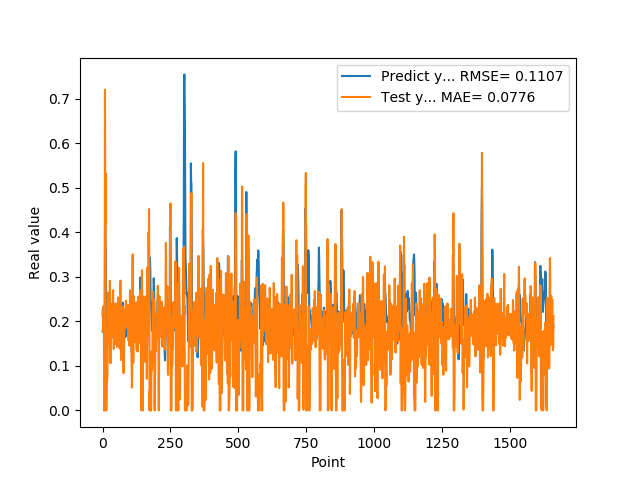

Data behind this chart, as committed beside it:
1.769561022520000082e-01, 2.125914325763577917e-01
1.810430586339999981e-01, 2.282505041074258945e-01
1.955727785830000398e-01, 1.767227710164400722e-01
1.954265981910000005e-01, 2.337733196024954774e-01
2.004670947789999880e-01, 2.266317983245366430e-01
2.029463946819999587e-01, 1.922672148489758814e-01
0.000000000000000000e+00, 1.972911682978247538e-01
1.862521618600000151e-01, 0.000000000000000000e+00
1.862153261900000301e-01, 1.285493319694700209e-01
4.038094580169999670e-01, 7.202501784854214995e-01
4.118085205549999461e-01, 4.161360501821810831e-01
3.743042349819999948e-01, 5.321869086423018924e-01
3.571429848669999685e-01, 0.000000000000000000e+00
2.572054266930000055e-01, 0.000000000000000000e+00
2.409307956699999753e-01, 0.000000000000000000e+00
2.253161966800000249e-01, 0.000000000000000000e+00
1.935185044999999937e-01, 6.723082882742900668e-02
1.787700653079999924e-01, 6.830348147279663440e-02
1.622045934200000150e-01, 8.235413292332648127e-02
1.761920750140000269e-01, 1.452110861177369483e-01
1.883655935530000325e-01, 1.995777847345165945e-01
1.861467957499999548e-01, 2.646753223178652803e-01
1.954913884399999968e-01, 2.264992716477048917e-01
1.954011768099999935e-01, 2.034100300377818804e-01
1.660518944260000185e-01, 2.123640090360520150e-01
1.907722949980000249e-01, 1.496780221262515032e-01
2.156041562559999625e-01, 1.724099702706514692e-01
1.898660957809999716e-01, 2.910945886945250360e-01
1.770474612709999895e-01, 1.994877630860515949e-01
2.001174986360000074e-01, 1.060010946658622860e-01
1.948629021640000125e-01, 2.021996696561999818e-01
1.922753006219999894e-01, 2.385394484197266296e-01
1.779100298880000042e-01, 1.694783760766941094e-01
1.810636967419999854e-01, 1.654598929329189061e-01
1.680064052340000114e-01, 1.723210690867296446e-01
1.635809391740000174e-01, 1.967507915983685296e-01
1.706920862200000111e-01, 1.786753086715895389e-01
1.916799396280000345e-01, 2.229796445580045638e-01
2.085516005749999957e-01, 2.633949256214152546e-01
2.058236002919999752e-01, 2.700784949922155898e-01
1.828240007160000513e-01, 2.138776446764200367e-01
1.857409924269999846e-01, 1.379520031317323092e-01
1.775099337099999841e-01, 1.418917797985154161e-01
1.752161234619999952e-01, 1.964650946611111171e-01
1.971126049759999999e-01, 1.830580998650847002e-01
1.845117062330000057e-01, 2.324444406323776247e-01
1.984785944219999987e-01, 2.299268023274945449e-01
2.143009155989999692e-01, 1.822208399194614470e-01
1.841159015890000139e-01, 2.405554779475187477e-01
2.104043960570000094e-01, 1.704808182185700571e-01
2.032361328599999739e-01, 1.486696848918041824e-01
2.088565975429999833e-01, 2.324616066817120630e-01
1.960448026660000231e-01, 1.636591388967469363e-01
1.900728046889999523e-01, 1.700340731953414730e-01
1.658952832220000062e-01, 1.428656836737397795e-01
1.872539073229999851e-01, 1.462724961058081974e-01
1.852532625200000171e-01, 1.828563763066250458e-01
1.799222826959999966e-01, 2.537589298778925584e-01
2.012764066460000223e-01, 1.870090961508619198e-01
1.978618204589999985e-01, 2.172607620494324820e-01
1.950792670250000027e-01, 2.345618730125923479e-01
... 1,599 more rows
